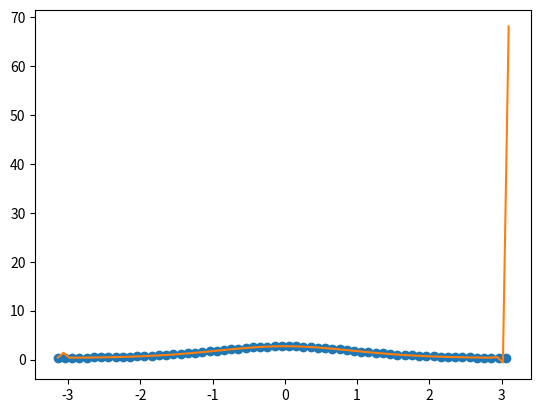

Write the Python code that produced this figure.
#ZADANIE 2C
#Napisz funkcje realizujaca interpolacje wielomianowa dla zbioru danych wejsciowych.
#Przyjmij, ze zbior ten jest dwuwymiarowy.
#Pokaz testbench implementacji dla zbiorow danych pierwotnych wygenerowanych wg funkcji:
#sin(1/x), exp(cos(x)).
#Zbiory danych wejsciowych generuj z krokiem 0.1 w zakresie -pi do pi.
#Wartosci 'x' dla danych interpolowanych generuj 'gesto', np. z krokiem 0.08.
#Przedstaw graficzne interpretacje.

#Przyklad exp(cos(x)).

import numpy as np

import matplotlib.pyplot as pylab

def interpolacja_lagrange(x,y,xval):
    products=0
    yval=0
    for i in range(len(x)):
        products=y[i]
        for j in range(len(x)):
            if i!=j:
                products=products*(xval-x[j])/(x[i]-x[j])
        yval=yval+products
    return yval

x=[i for i in np.arange(-np.pi,np.pi,0.1)]
y=[np.exp(np.cos(i)) for i in np.arange(-np.pi,np.pi,0.1)]

print("x = ",x)
print("y = ",y)

print("interpolowane: xval = %.2f, yval = %.2f" % (1,interpolacja_lagrange(x,y,1)))
print("wartosci dokladne: xval = %.2f, yval = %.2f" % (1,np.exp(np.cos(1))))

pylab.plot(x,y,'o-',label="punkty danych")
pylab.show()

xval = [i for i in np.arange(-np.pi,np.pi,0.08)]
yval = []
for xv in xval:
    yval.append(interpolacja_lagrange(x,y,xv))
pylab.plot(xval,yval,"-",label="punkty danych")
pylab.show()